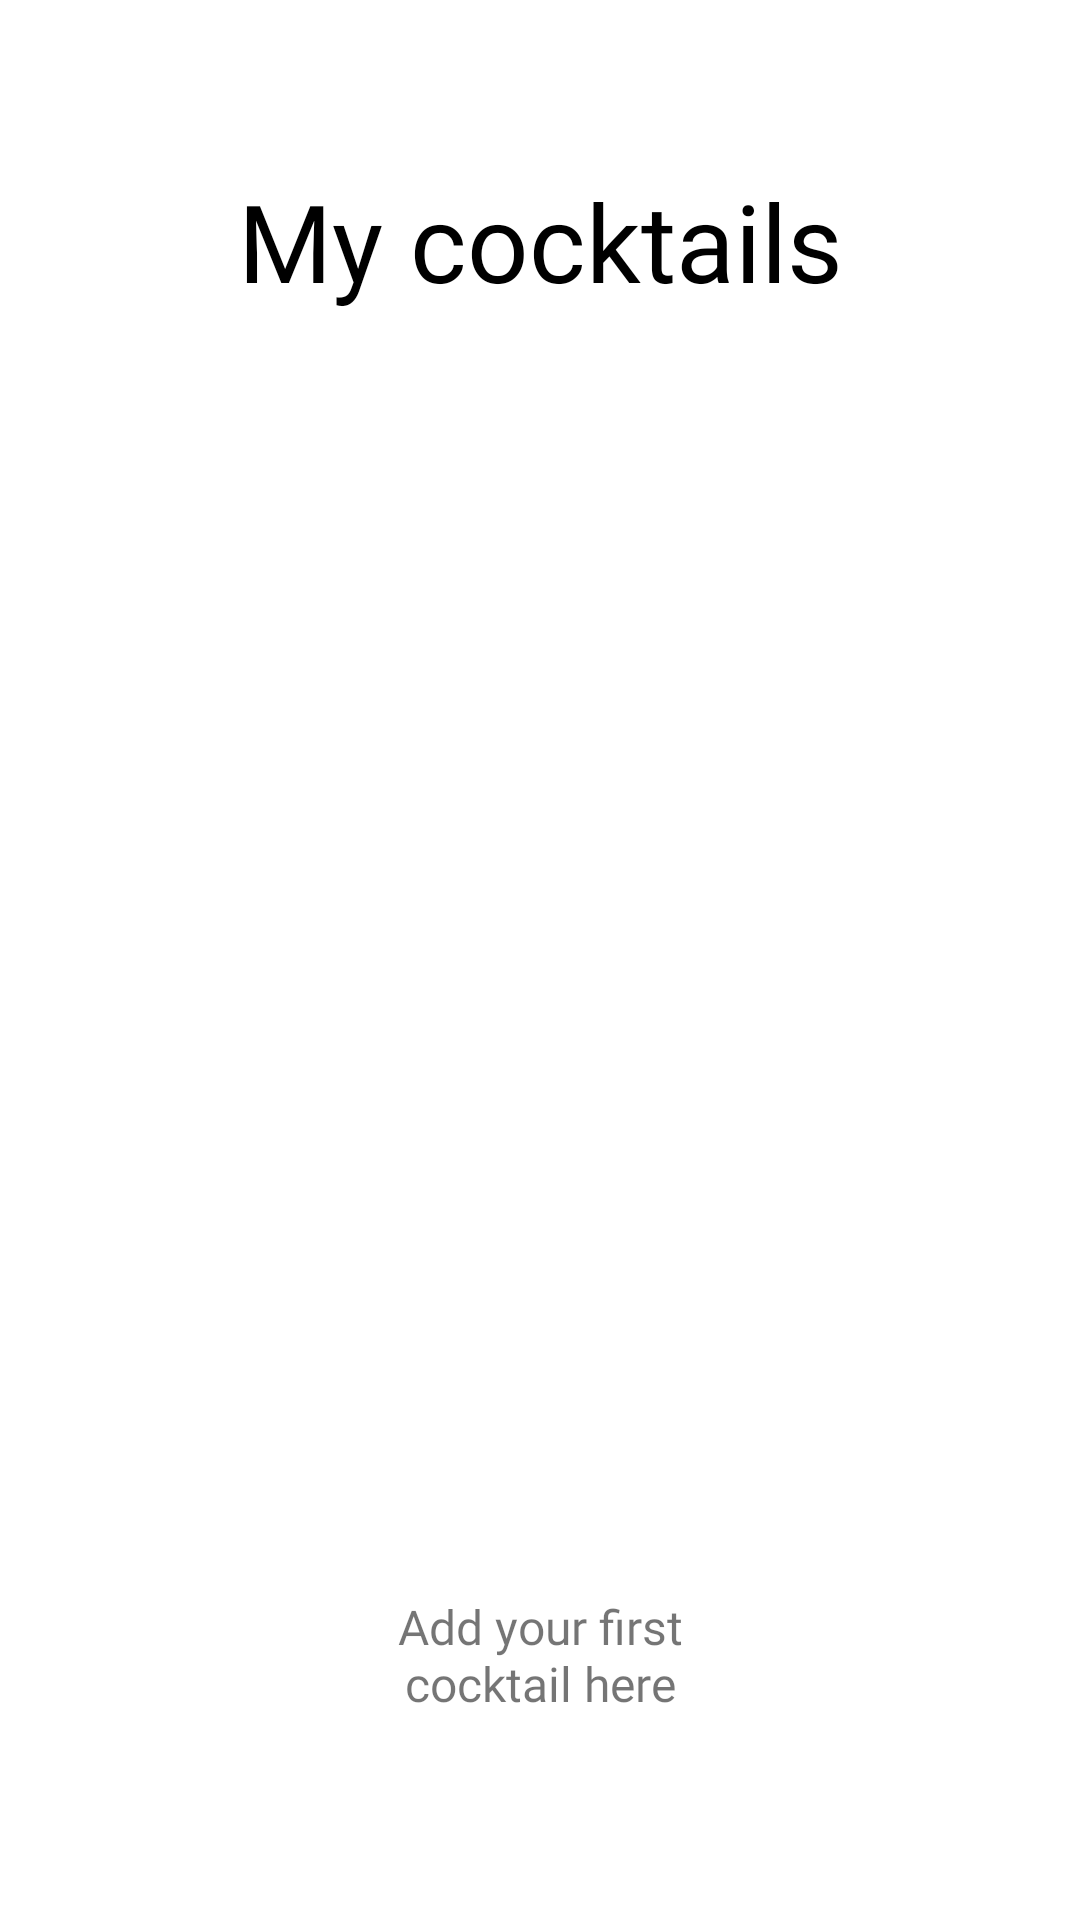

Layout XML and referenced resources for this Android screen:
<!-- AndroidManifest.xml: application theme Theme.MyCoctails -->
<!-- res/layout/fragment_main.xml -->
<?xml version="1.0" encoding="utf-8"?>
<androidx.constraintlayout.widget.ConstraintLayout xmlns:android="http://schemas.android.com/apk/res/android"
    xmlns:app="http://schemas.android.com/apk/res-auto"
    xmlns:tools="http://schemas.android.com/tools"
    android:id="@+id/main"
    android:layout_width="match_parent"
    android:layout_height="match_parent"
    tools:context=".ui.main.MainFragment">

    <ImageView
        android:id="@+id/none_cocktails_cover"
        android:layout_width="wrap_content"
        android:layout_height="wrap_content"
        android:layout_margin="48dp"
        android:src="@drawable/none_coctails_cover"
        app:layout_constraintLeft_toLeftOf="parent"
        app:layout_constraintRight_toRightOf="parent"
        app:layout_constraintTop_toTopOf="parent" />

    <TextView
        android:id="@+id/app_title"
        android:layout_width="wrap_content"
        android:layout_height="wrap_content"
        android:layout_margin="8dp"
        android:fontFamily="@font/didact_gothic"
        android:text="My cocktails"
        android:textColor="@color/black"
        android:textFontWeight="400"
        android:textSize="36sp"
        app:layout_constraintLeft_toLeftOf="parent"
        app:layout_constraintRight_toRightOf="parent"
        app:layout_constraintTop_toBottomOf="@id/none_cocktails_cover" />

    <TextView
        android:id="@+id/none_text"
        android:layout_width="100dp"
        android:textAlignment="center"
        android:layout_height="wrap_content"
        android:text="@string/none_text"
        android:layout_margin="32dp"
        android:textSize="16sp"
        app:layout_constraintLeft_toLeftOf="@+id/add_button"
        app:layout_constraintRight_toRightOf="@id/add_button"
        android:fontFamily="@font/didact_gothic"
        app:layout_constraintBottom_toTopOf="@+id/add_button"/>

    <androidx.recyclerview.widget.RecyclerView
        android:layout_width="match_parent"
        android:layout_height="wrap_content"
        tools:listitem="@layout/item"
        app:layout_constraintTop_toBottomOf="@+id/app_title"
        app:layout_constraintLeft_toLeftOf="parent"
        app:layout_constraintRight_toRightOf="parent"
        android:id="@+id/list"
        app:layoutManager="androidx.recyclerview.widget.GridLayoutManager" />

    <ImageView
        android:id="@+id/add_button"
        android:layout_width="wrap_content"
        android:layout_height="wrap_content"
        android:layout_margin="36dp"
        android:src="@drawable/add_button"
        app:layout_constraintBottom_toBottomOf="parent"
        app:layout_constraintLeft_toLeftOf="parent"
        app:layout_constraintRight_toRightOf="parent" />

</androidx.constraintlayout.widget.ConstraintLayout>
<!-- res/layout/item.xml (included above) -->
<?xml version="1.0" encoding="utf-8"?>
<androidx.cardview.widget.CardView xmlns:android="http://schemas.android.com/apk/res/android"
    xmlns:app="http://schemas.android.com/apk/res-auto"
    android:layout_width="160dp"
    android:layout_height="160dp"
    app:cardCornerRadius="56dp">


    <androidx.appcompat.widget.AppCompatImageView
        android:id="@+id/image"
        android:layout_width="match_parent"
        android:layout_height="match_parent"
        android:src="@drawable/image" />
    <ImageView
        android:layout_width="match_parent"
        android:layout_height="match_parent"
        android:background="@drawable/card_button_gradient"/>
    <TextView
        android:id="@+id/name"
        android:layout_width="wrap_content"
        android:layout_height="wrap_content"
        android:layout_gravity="center_horizontal | bottom"
        android:layout_marginLeft="4dp"
        android:layout_marginRight="4dp"
        android:layout_marginBottom="24dp"
        android:text="Cocktail"
        android:textColor="@color/white"
        android:textSize="18sp" />
</androidx.cardview.widget.CardView>
<!-- resources referenced by this layout -->
<resources>
  <!-- drawable card_button_gradient (drawable) -->
  <?xml version="1.0" encoding="utf-8"?>
  <shape xmlns:android="http://schemas.android.com/apk/res/android">
      <gradient
          android:angle="90"
          android:endColor="#00ffffff"
          android:startColor="#aa000000" />
  </shape>
  <!-- drawable image: png bitmap (drawable, 45242 bytes) -->
  <string name="none_text">Add your first cocktail here</string>
  <style name="Theme.MyCoctails" parent="Theme.MaterialComponents.DayNight.DarkActionBar">
          
          <item name="colorPrimary">@color/purple_500</item>
          <item name="colorPrimaryVariant">@color/purple_700</item>
          <item name="colorOnPrimary">@color/white</item>
          
          <item name="colorSecondary">@color/teal_200</item>
          <item name="colorSecondaryVariant">@color/teal_700</item>
          <item name="colorOnSecondary">@color/black</item>
          
          <item name="android:statusBarColor">?attr/colorPrimaryVariant</item>
          
      </style>
  <!-- not gathered from this repository: default colours our renderer supplied (Android Studio template values) -->
  <color name="purple_500">#FF6200EE</color>
  <color name="purple_700">#FF3700B3</color>
  <color name="teal_200">#FF03DAC5</color>
  <color name="teal_700">#FF018786</color>
  <color name="black">#FF000000</color>
  <color name="white">#FFFFFFFF</color>
</resources>
